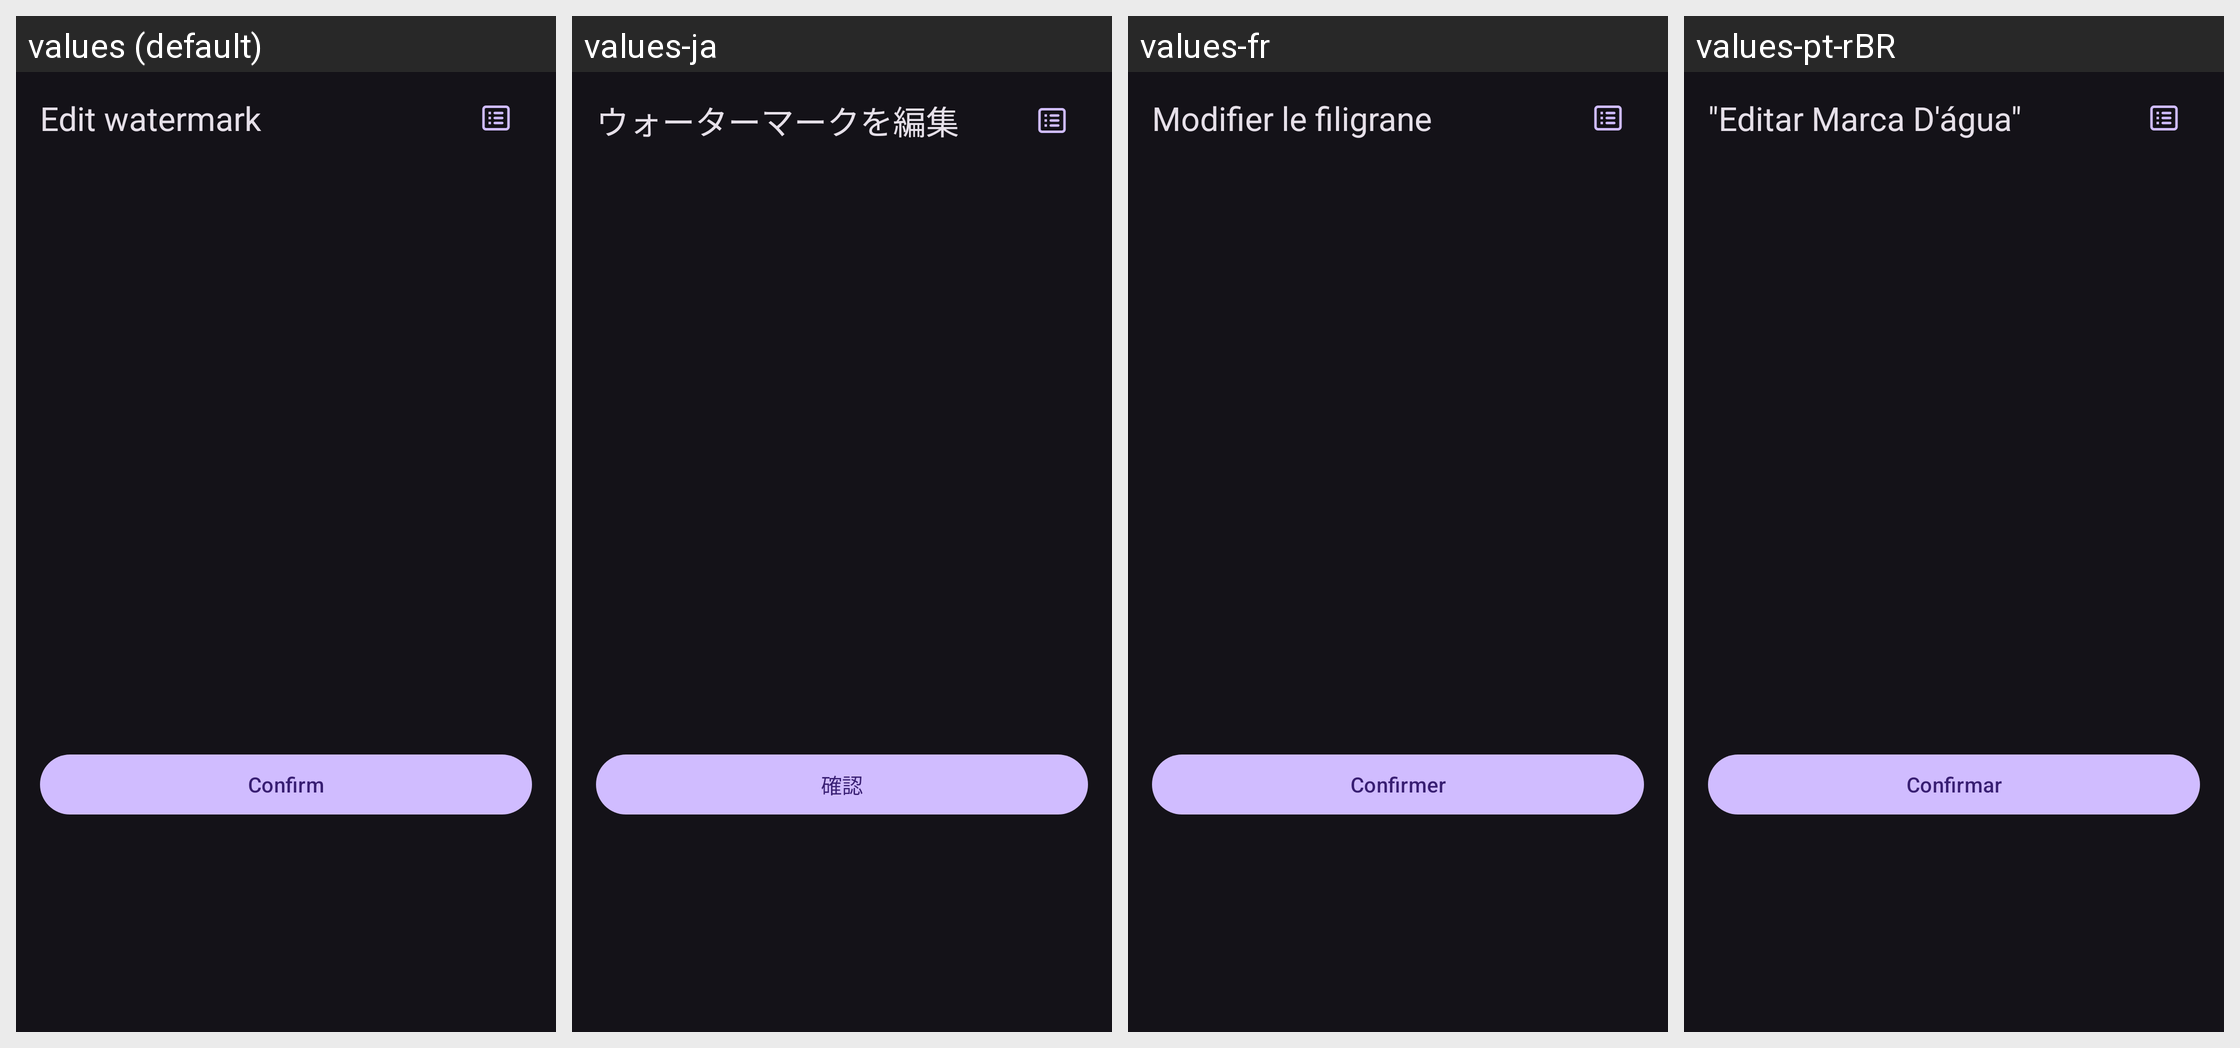

Translations of the strings shown on this Android screen, per locale in the grid:
Android screen res/layout/dialog_edit_text.xml rendered under 4 locales, left to right: values (default), values-ja, values-fr, values-pt-rBR. Device: Nexus 5 (rendered at 1080×1920; each locale shown at half size, 540×960, under a caption strip naming it); theme Theme.Material3.Dark.NoActionBar.
Other locales in the repository, not shown: values-de-rDE, values-it, values-nb-rNO, values-nn, values-pt, values-ru, values-zh-rCN, values-zh-rTW.
Strings drawn on this screen, with the default value and each locale's value (text and hints the layout hard-codes, and strings that could not be matched under every locale, appear in the picture but are not listed):

dialog_title_edit_watermark
  values: Edit watermark
  values-ja: ウォーターマークを編集
  values-fr: Modifier le filigrane
  values-pt-rBR: "Editar Marca D'água"

tips_ok
  values: Confirm
  values-ja: 確認
  values-fr: Confirmer
  values-pt-rBR: Confirmar
